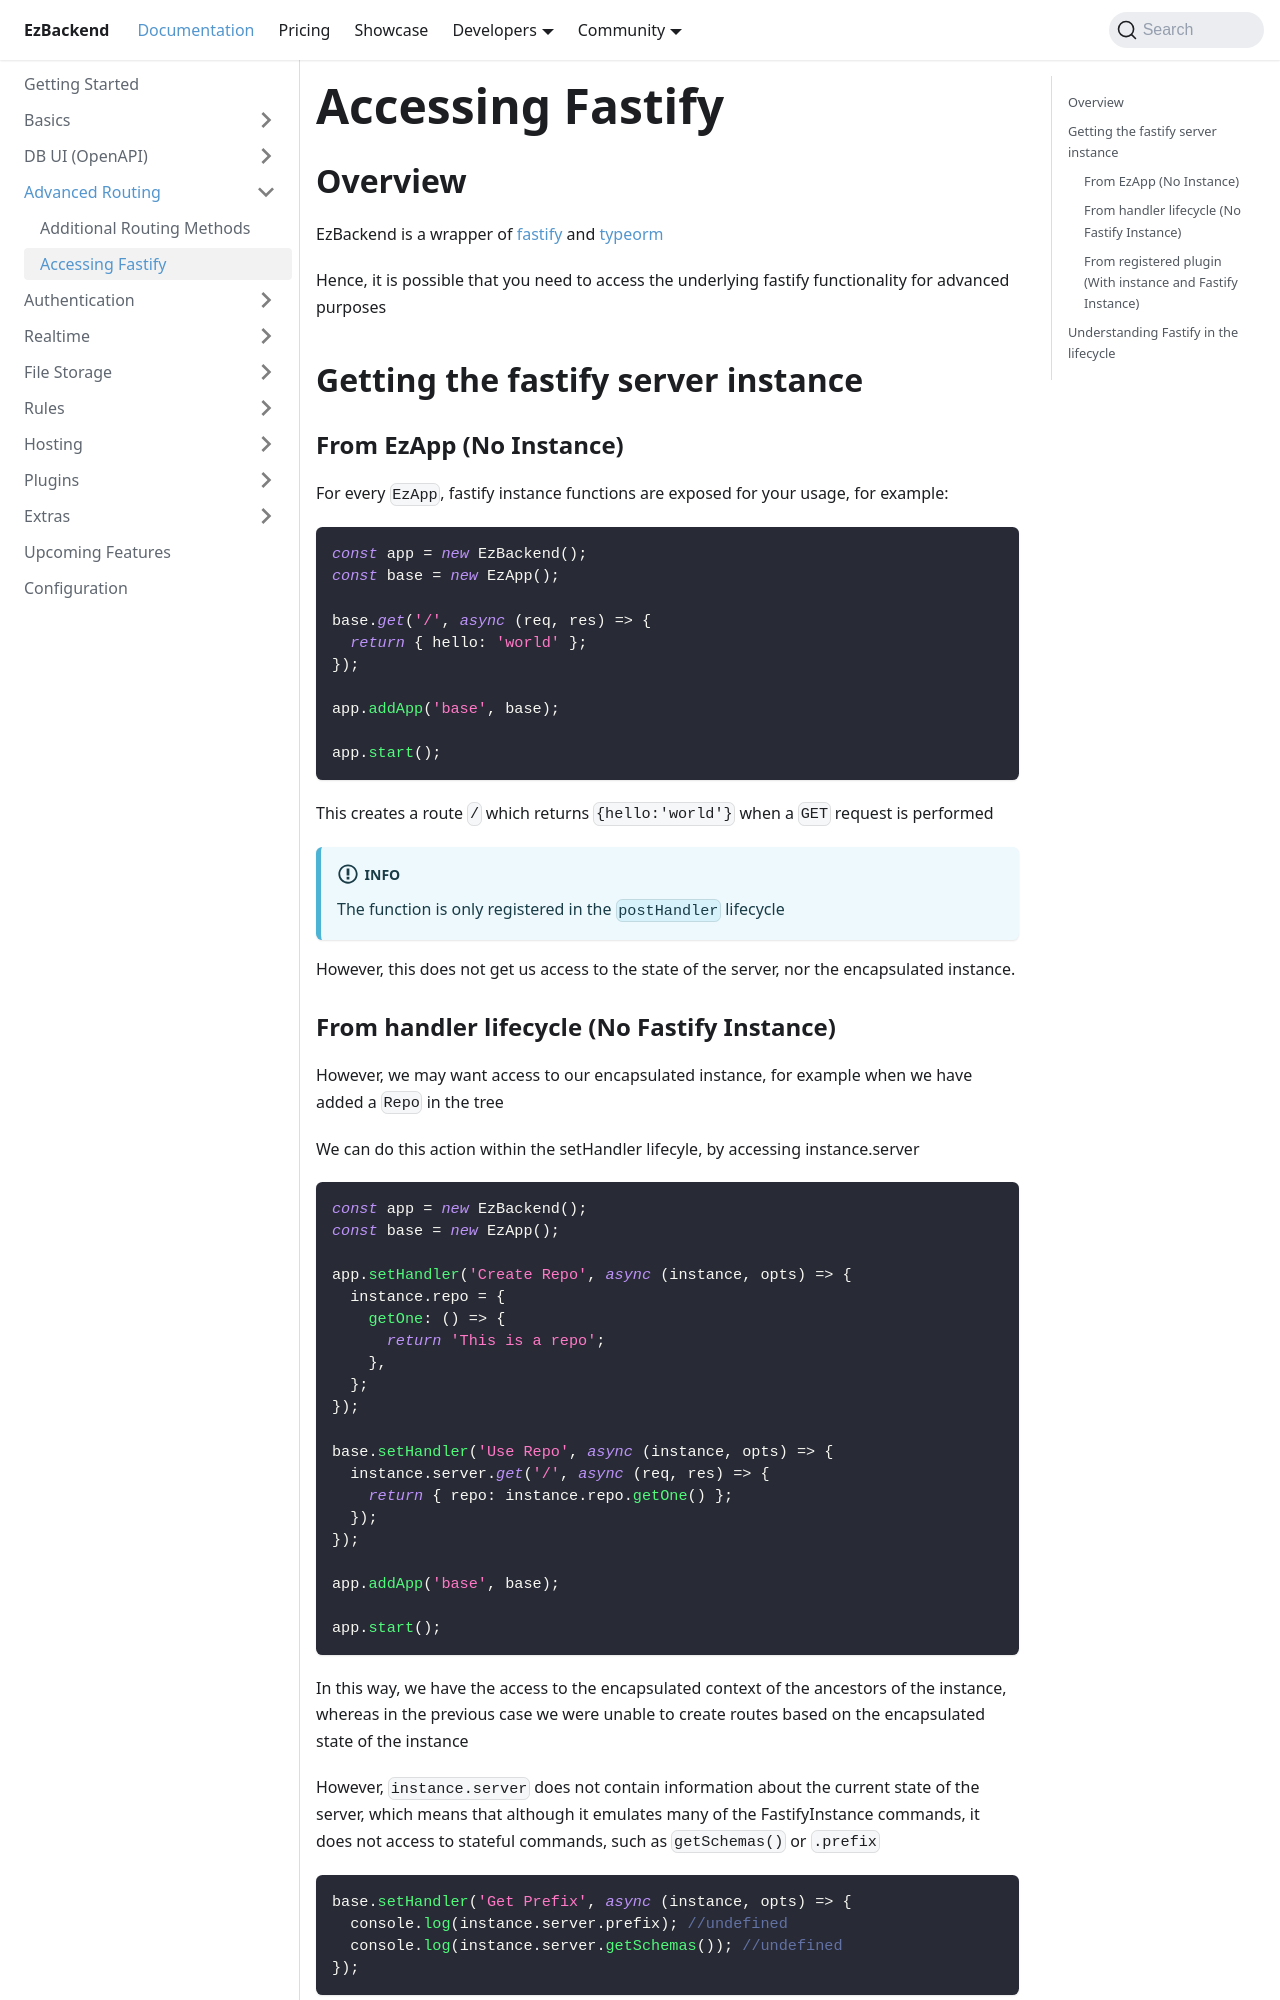

repository: kapydev/ezbackend · page: docs/routing/using-fastify.html · generator: docusaurus

---
sidebar_position: 1
---

# Accessing Fastify

## Overview

EzBackend is a wrapper of [fastify](https://www.fastify.io/) and [typeorm](https://typeorm.io/)

Hence, it is possible that you need to access the underlying fastify functionality for advanced purposes

## Getting the fastify server instance

### From EzApp (No Instance)

For every `EzApp`, fastify instance functions are exposed for your usage, for example:

```ts
const app = new EzBackend();
const base = new EzApp();

base.get('/', async (req, res) => {
  return { hello: 'world' };
});

app.addApp('base', base);

app.start();
```

This creates a route `/` which returns `{hello:'world'}` when a `GET` request is performed

:::info
The function is only registered in the `postHandler` lifecycle
:::

However, this does not get us access to the state of the server, nor the encapsulated instance.
